Run: headless pygame with SDL's dummy video driver; simulated clock (each Clock.tick advances the game by its frame time, no real sleeping); random seed 0; keys injected as events and as key.get_pressed() state; no mouse input.
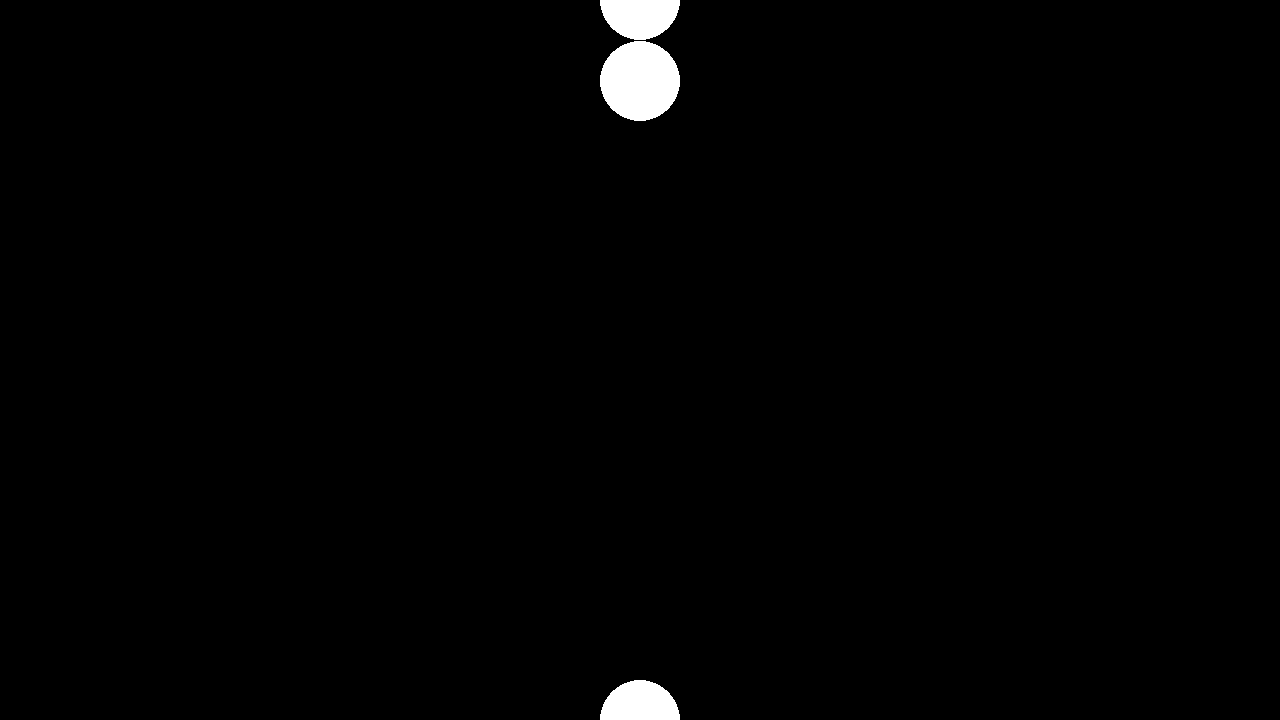
Frame 1 of 4 · flips 1–60 · no input
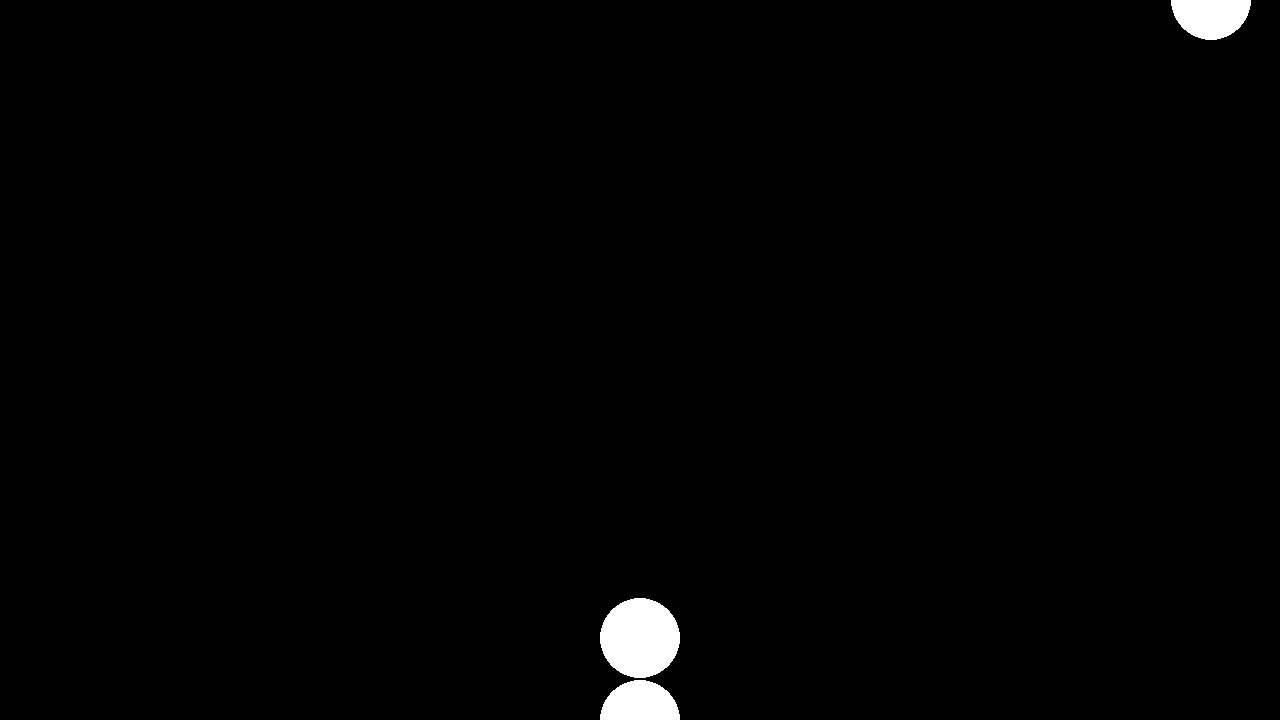
Frame 2 of 4 · flips 61–180 · tapped SPACE, RETURN · held RIGHT (→), D
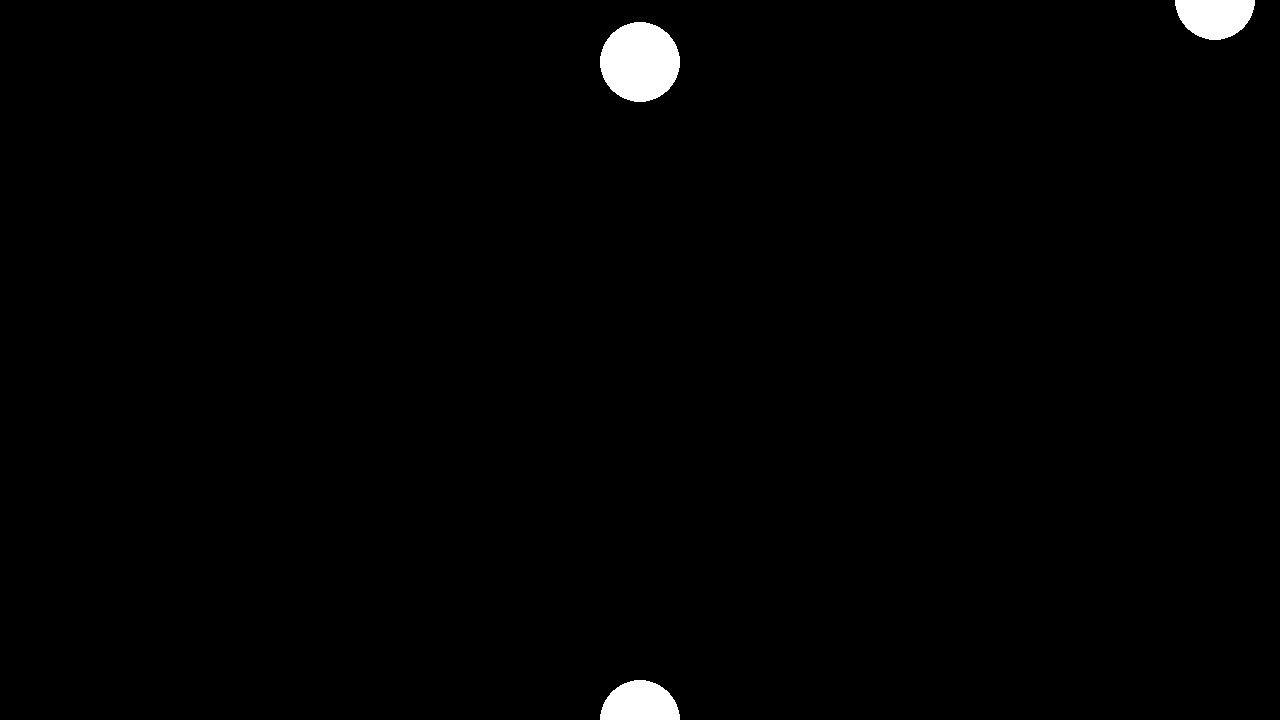
Frame 3 of 4 · flips 181–300 · held DOWN (↓), S
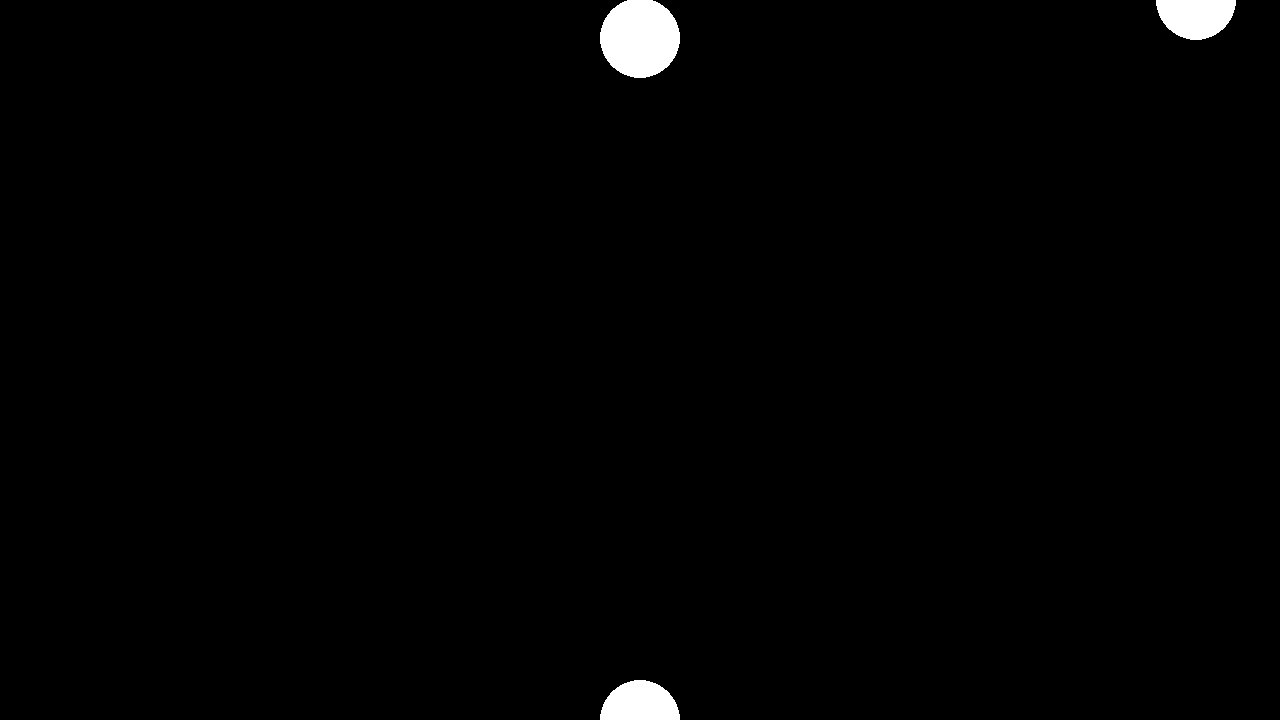
Frame 4 of 4 · flips 301–420 · held LEFT (←), A, UP (↑), W

The pygame program that drew these frames:

# Example file showing a circle moving on screen
import pygame

class MoveableObject:
    def __init__(self, pos: pygame.Vector2, color: str, radius: int):
        self.pos = pos
        self.color = color
        self.radius = radius

class Platform(MoveableObject):
    def __init__(self, pos: pygame.Vector2, color: str, radius: int):
        super().__init__(pos, color, radius)
        self.score = 0

    def moveObject(self, isLeft: bool, dt: int):
        self.pos.x += dt * (300 if not isLeft else -300)

class Ball(MoveableObject):
    def __init__(self, pos: pygame.Vector2, color: str, radius: int, isDown: bool):
        super().__init__(pos, color, radius)
        self.isDown = isDown
    def moveObject(self, dt: int):
        self.pos.y += dt * (300 if self.isDown else -300)

# pygame setup
pygame.init()
WIDTH = 1280
HEIGHT = 720
RADIUS = 40
screen = pygame.display.set_mode((WIDTH, HEIGHT))
clock = pygame.time.Clock()
running = True
dt = 0

player = Platform(pygame.Vector2(screen.get_width() / 2, 0), "white", RADIUS)
opponent = Platform(pygame.Vector2(screen.get_width() / 2, HEIGHT), "white", RADIUS)
ball = Ball(pygame.Vector2(screen.get_width() / 2, screen.get_height() / 2), "white", RADIUS, False)

while running:
    # poll for events
    # pygame.QUIT event means the user clicked X to close your window
    for event in pygame.event.get():
        if event.type == pygame.QUIT:
            running = False

    # fill the screen with a color to wipe away anything from last frame
    screen.fill("black")

    pygame.draw.circle(screen, "white", player.pos, RADIUS)
    pygame.draw.circle(screen, "white", opponent.pos, RADIUS)
    pygame.draw.circle(screen, "white", ball.pos, RADIUS)

    # game logic
    if 0 + RADIUS > ball.pos.y or ball.pos.y > HEIGHT - RADIUS:
        running = False

    # player movement
    keys = pygame.key.get_pressed()
    if (keys[pygame.K_a] or keys[pygame.K_LEFT]) and 0 < player.pos.x:
        player.moveObject(True, dt)
    if (keys[pygame.K_d] or keys[pygame.K_RIGHT]) and WIDTH >= player.pos.x:
        player.moveObject(False, dt)

    # ball physics
    ball.moveObject(dt)
    platformPos = opponent.pos if ball.isDown else player.pos
    distance = ball.pos.distance_to(platformPos)
    if distance <= (RADIUS*2):
        ball.isDown = not ball.isDown

    # flip() the display to put your work on screen
    pygame.display.flip()

    # limits FPS to 60
    # dt is delta time in seconds since last frame, used for framerate-
    # independent physics.
    dt = clock.tick(60) / 1000

pygame.quit()
